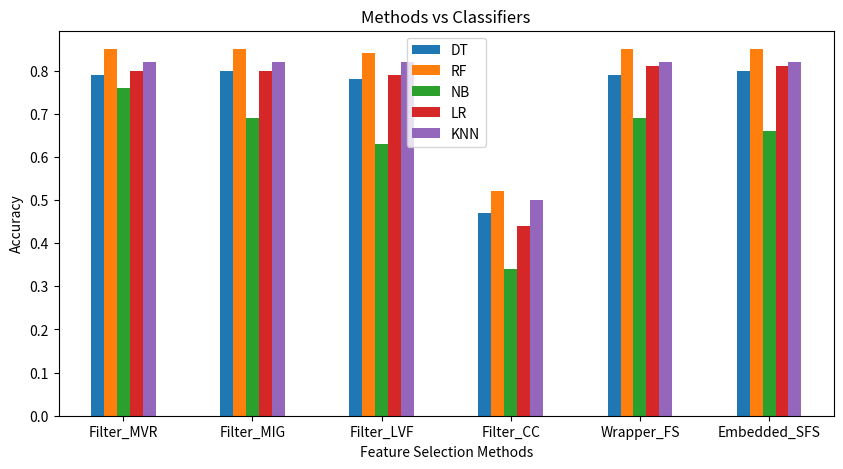
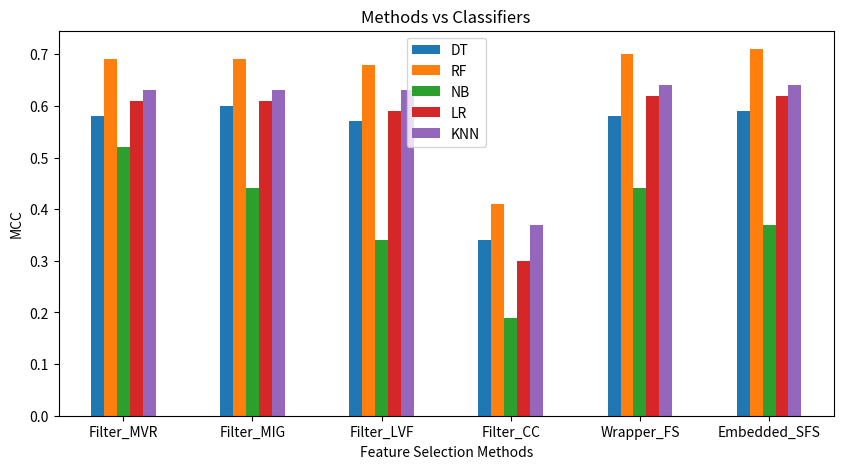
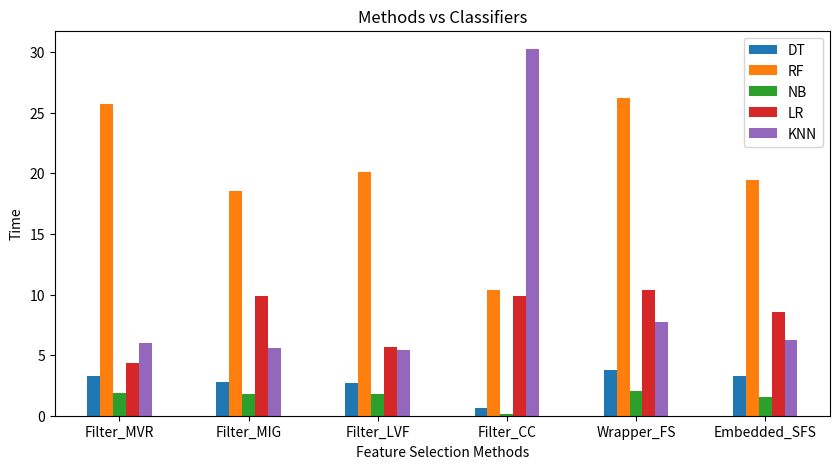
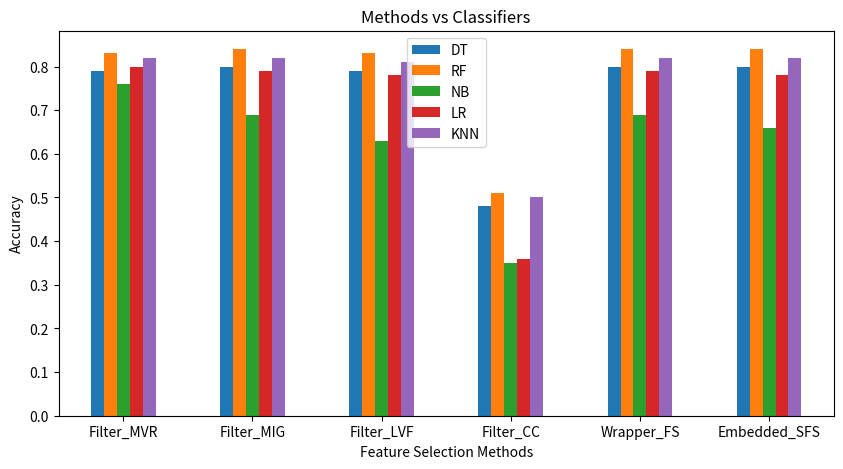
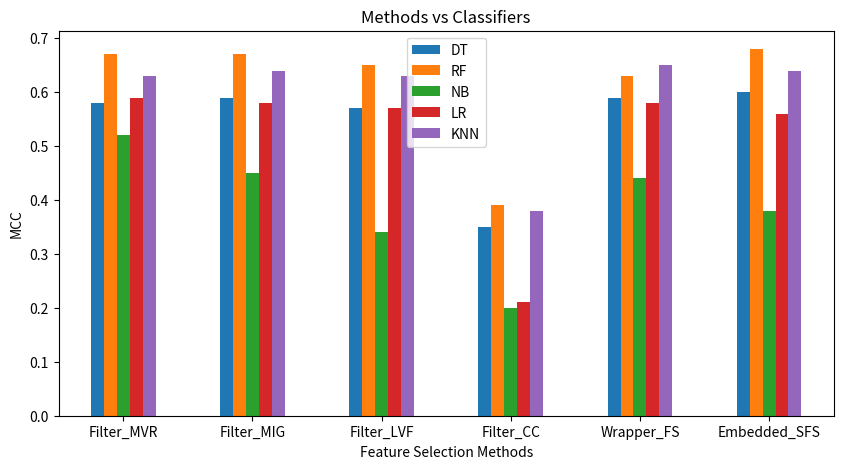
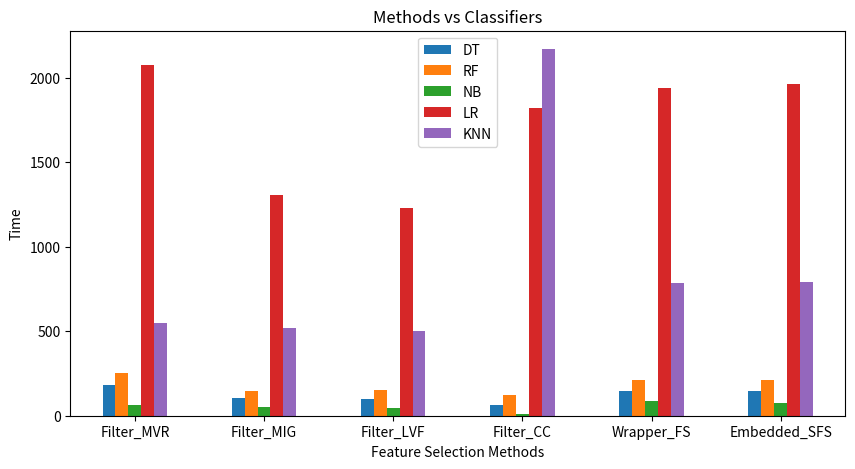

These charts were generated, in order, by the following Python code:
#!/usr/bin/env python
# coding: utf-8

# In[2]:


import matplotlib.pyplot as plt
import pandas as pd


# In[10]:


# T/T Split: Accuracy

data = {'DT' : [0.79, 0.80, 0.78, 0.47, 0.79, 0.80],
    'RF' : [0.85, 0.85, 0.84, 0.52, 0.85, 0.85],
    'NB' : [0.76, 0.69, 0.63, 0.34, 0.69, 0.66],
    'LR' : [0.80, 0.80, 0.79, 0.44, 0.81, 0.81],
    'KNN' : [0.82, 0.82, 0.82, 0.50, 0.82, 0.82]}


df = pd.DataFrame(data,columns=['DT','RF','NB','LR','KNN'], index = ["Filter_MVR", "Filter_MIG", "Filter_LVF", "Filter_CC", "Wrapper_FS", "Embedded_SFS"])

df.plot.bar(figsize=(10, 5), rot=0)
plt.ylabel("Accuracy")
plt.xlabel("Feature Selection Methods")
plt.title("Methods vs Classifiers")
plt.show()


# In[16]:


# T/T Split: MCC

data = {'DT' : [0.58, 0.60, 0.57, 0.34, 0.58, 0.59],
    'RF' : [0.69, 0.69, 0.68, 0.41, 0.70, 0.71],
    'NB' : [0.52, 0.44, 0.34, 0.19, 0.44, 0.37],
    'LR' : [0.61, 0.61, 0.59, 0.30, 0.62, 0.62],
    'KNN' : [0.63, 0.63, 0.63, 0.37, 0.64, 0.64]}

df = pd.DataFrame(data,columns=['DT','RF','NB','LR','KNN'], index = ["Filter_MVR", "Filter_MIG", "Filter_LVF", "Filter_CC", "Wrapper_FS", "Embedded_SFS"])

df.plot.bar(figsize=(10, 5), rot=0)
plt.ylabel("MCC")
plt.xlabel("Feature Selection Methods")
plt.title("Methods vs Classifiers")
plt.show()


# In[17]:


# T/T Split: Time

data = {'DT' : [3.26, 2.79, 2.7, 0.66, 3.79, 3.28],
    'RF' : [25.71, 18.56, 20.12, 10.39, 26.24, 19.44],
    'NB' : [1.85, 1.79, 1.83, 0.16, 2.06, 1.56],
    'LR' : [4.31, 9.88, 5.64, 9.86, 10.38, 8.59],
    'KNN' : [6.02, 5.60, 5.44, 30.25, 7.77, 6.27]}

df = pd.DataFrame(data,columns=['DT','RF','NB','LR','KNN'], index = ["Filter_MVR", "Filter_MIG", "Filter_LVF", "Filter_CC", "Wrapper_FS", "Embedded_SFS"])

df.plot.bar(figsize=(10, 5), rot=0)
plt.ylabel("Time")
plt.xlabel("Feature Selection Methods")
plt.title("Methods vs Classifiers")
plt.show()


# In[18]:


# RKF: Accuracy

data = {'DT' : [0.79, 0.80, 0.79, 0.48, 0.80, 0.80],
    'RF' : [0.83, 0.84, 0.83, 0.51, 0.84, 0.84],
    'NB' : [0.76, 0.69, 0.63, 0.35, 0.69, 0.66],
    'LR' : [0.80, 0.79, 0.78, 0.36, 0.79, 0.78],
    'KNN' : [0.82, 0.82, 0.81, 0.50, 0.82, 0.82]}

df = pd.DataFrame(data,columns=['DT','RF','NB','LR','KNN'], index = ["Filter_MVR", "Filter_MIG", "Filter_LVF", "Filter_CC", "Wrapper_FS", "Embedded_SFS"])

df.plot.bar(figsize=(10, 5), rot=0)
plt.ylabel("Accuracy")
plt.xlabel("Feature Selection Methods")
plt.title("Methods vs Classifiers")
plt.show()


# In[20]:


# RKF: MCC

data = {'DT' : [0.58, 0.59, 0.57, 0.35,0.59, 0.60],
    'RF' : [0.67, 0.67, 0.65, 0.39, 0.63, 0.68],
    'NB' : [0.52, 0.45, 0.34, 0.20, 0.44, 0.38],
    'LR' : [0.59, 0.58, 0.57, 0.21, 0.58, 0.56],
    'KNN' : [0.63, 0.64, 0.63, 0.38, 0.65, 0.64]}

df = pd.DataFrame(data,columns=['DT','RF','NB','LR','KNN'], index = ["Filter_MVR", "Filter_MIG", "Filter_LVF", "Filter_CC", "Wrapper_FS", "Embedded_SFS"])

df.plot.bar(figsize=(10, 5), rot=0)
plt.ylabel("MCC")
plt.xlabel("Feature Selection Methods")
plt.title("Methods vs Classifiers")
plt.show()


# In[21]:


# RKF: Time

data = {'DT' : [184.43, 102.37, 96.60, 65.92, 148.72, 146.74],
    'RF' : [251.81, 147.76, 152.42, 124.26, 211.85, 210.68],
    'NB' : [61.97, 52.96, 45.79, 10.28, 87.63, 76.11],
    'LR' : [2076.28, 1304.28, 1227.64, 1821.31, 1937.11, 1961.31],
    'KNN' : [550.84, 519.73, 502.94, 2169.55, 786.00, 788.92]}

df = pd.DataFrame(data,columns=['DT','RF','NB','LR','KNN'], index = ["Filter_MVR", "Filter_MIG", "Filter_LVF", "Filter_CC", "Wrapper_FS", "Embedded_SFS"])

df.plot.bar(figsize=(10, 5), rot=0)
plt.ylabel("Time")
plt.xlabel("Feature Selection Methods")
plt.title("Methods vs Classifiers")
plt.show()


# In[ ]:




